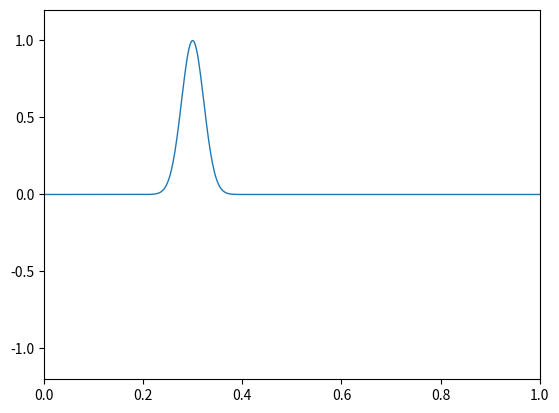

Write the Python code that produced this figure.
# -*- coding: utf-8 -*-  
import numpy as np 
import math
from matplotlib import pyplot as plt 
from matplotlib import animation 

#	set patameters
dx = 0.002
c = 300
k = 1000
x0 = 0.3
N = int(1/dx)

x = np.linspace(0,1,N+1)
y = np.exp(-k*(x-x0)**2)
y_c = np.exp(-k*(x-x0)**2)
y_p = np.exp(-k*(x-x0)**2)
y[0]=y[N]=0
y_c[0]=y_c[N]=0
y_p[0]=y_p[N]=0

Length=1000
y_array = [[0 for col in range(N+1)] for row in range(Length)] 

#	main program
t=0
while t<Length:
	i=1
	while i < N:
		y[i] = - y_p[i] + y_c[i+1] + y_c[i-1]
		y_array[t][i]=y[i]
		i+=1
	i=1
	while i<N:
		y_p[i]=y_c[i]
		y_c[i]=y[i]
		i+=1
	t+=1

#	show the results
fig = plt.figure() 
ax = plt.axes(xlim=(0, 1), ylim=(-1.2, 1.2)) 
line, = ax.plot([], [], lw=1) 

def init(): 
	x = np.linspace(0,1,N+1)
	y = np.exp(-k*(x-x0)**2)
	y[0]=y[N]=0
	line.set_data(x, y) 
	return line, 

def animate(i): 
	x = np.linspace(0,1,N+1)
	y = i
	line.set_data(x, y) 
	return line, 

anim = animation.FuncAnimation(fig, animate, y_array, init_func=init, 
                 interval=10, blit=True) 

plt.show()
